Run: headless pygame with SDL's dummy video driver; simulated clock (each Clock.tick advances the game by its frame time, no real sleeping); random seed 0; keys injected as events and as key.get_pressed() state; mouse plan: one left click at the window centre at the start of phase 2, then a move to the lower-right quarter at the start of phase 3.
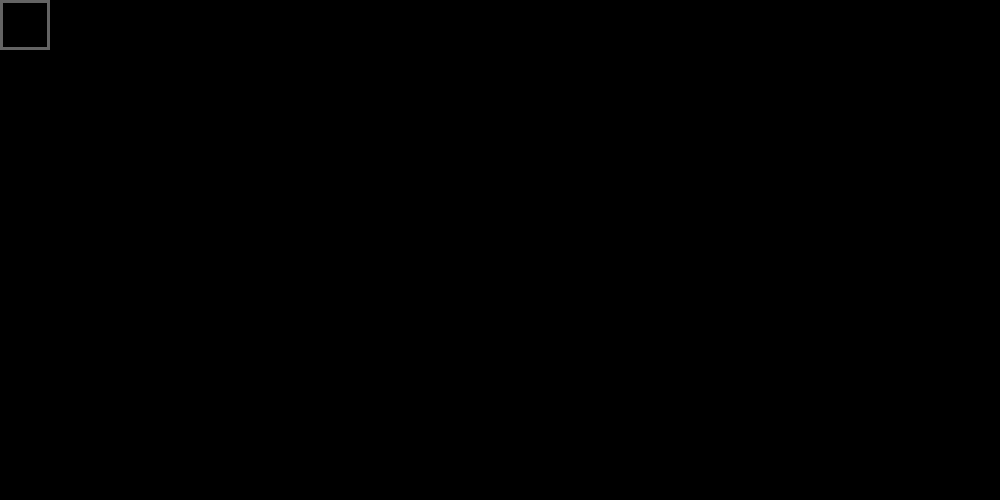
Frame 1 of 4 · flips 1–60 · no input
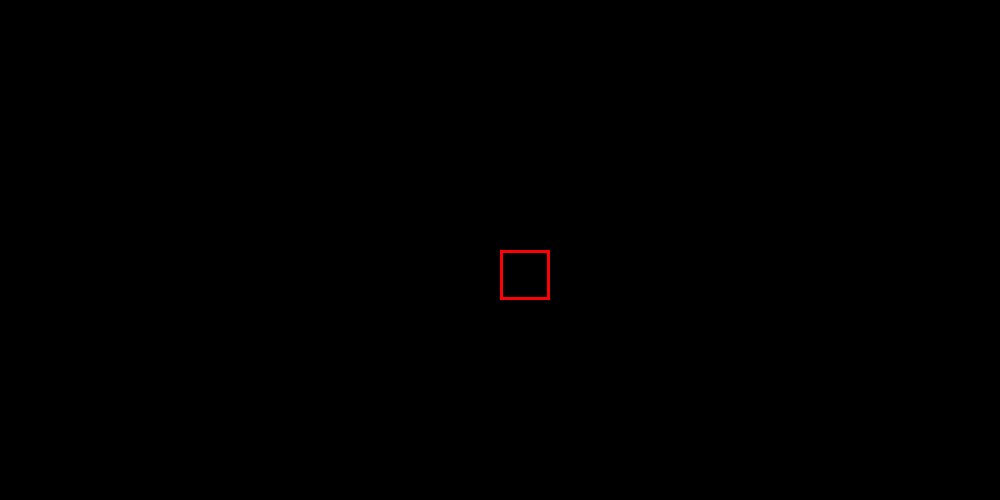
Frame 2 of 4 · flips 61–180 · clicked the window centre · tapped SPACE, RETURN · held RIGHT (→), D
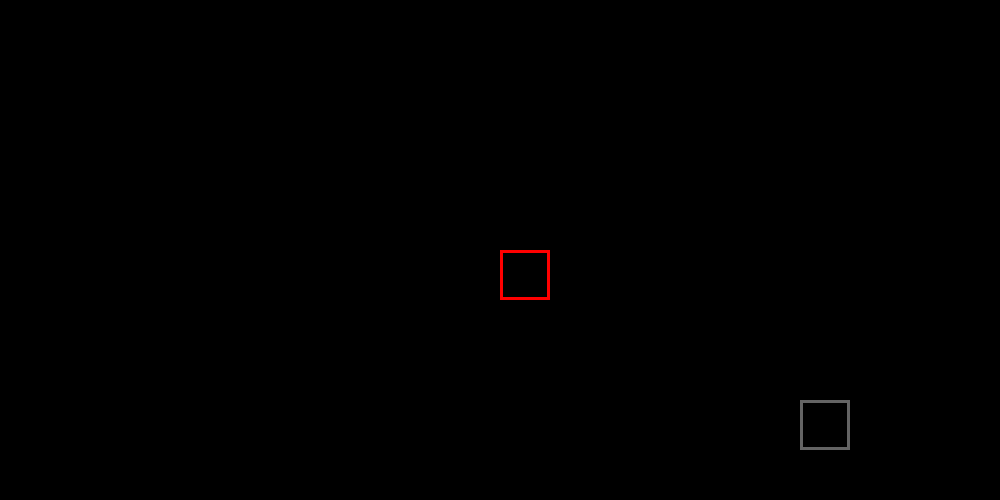
Frame 3 of 4 · flips 181–300 · moved the mouse to the lower-right quarter · held DOWN (↓), S
Frame 4 of 4 · flips 301–420 · held LEFT (←), A, UP (↑), W · screen unchanged from frame 3, image omitted

The pygame program that drew these frames:

import pygame
import math

from typing import Tuple, Dict

background_colour = (0, 0, 0)
screen = pygame.display.set_mode((1000, 500))
pygame.display.set_caption('GRID')

screen.fill(background_colour)

cubes = {}

def round_mouse(pos: Tuple[int, int]):
    x = math.floor(pos[0]/50)*50
    y = math.floor(pos[1]/50)*50

    return (x, y)


def can_draw(pos: Tuple[int, int]):
    for _, v in cubes.items():
        if pos == v:
            return False

    return True

def is_neighbour(pos: Tuple[int, int]):
    if len(cubes) == 0:
        return True
    else:
        for _, v in cubes.items():
            x, y = pos
            xv, yv = v

            if ((x == xv-50 or x == xv+50) and y == yv) != ((y == yv-50 or y == yv+50) and x == xv):
                return True

def add_cube():
    mouse_pos = round_mouse(pygame.mouse.get_pos())

    if can_draw(mouse_pos) and is_neighbour(mouse_pos):
        x, y = round_mouse(pygame.mouse.get_pos())
        cubes[len(cubes)] = (x, y)
        
        print('##########')
        for k, v in cubes.items():    
            print(k, v)
        print('##########')

def draw_cubes():
    for _, v in cubes.items():
        rect = pygame.Rect(*v, 50, 50)
        pygame.draw.rect(screen, (255, 0, 0), rect, 3)


running = True
while running:
    screen.fill(background_colour)

    mouse_rect = pygame.Rect(*round_mouse(pygame.mouse.get_pos()), 50, 50)
    pygame.draw.rect(screen, (100, 100, 100), mouse_rect, 3)

    
    if pygame.mouse.get_pressed()[0]:
        add_cube()

    draw_cubes()

    pygame.display.update()

    for event in pygame.event.get():
        if event.type == pygame.QUIT:
            running = False
